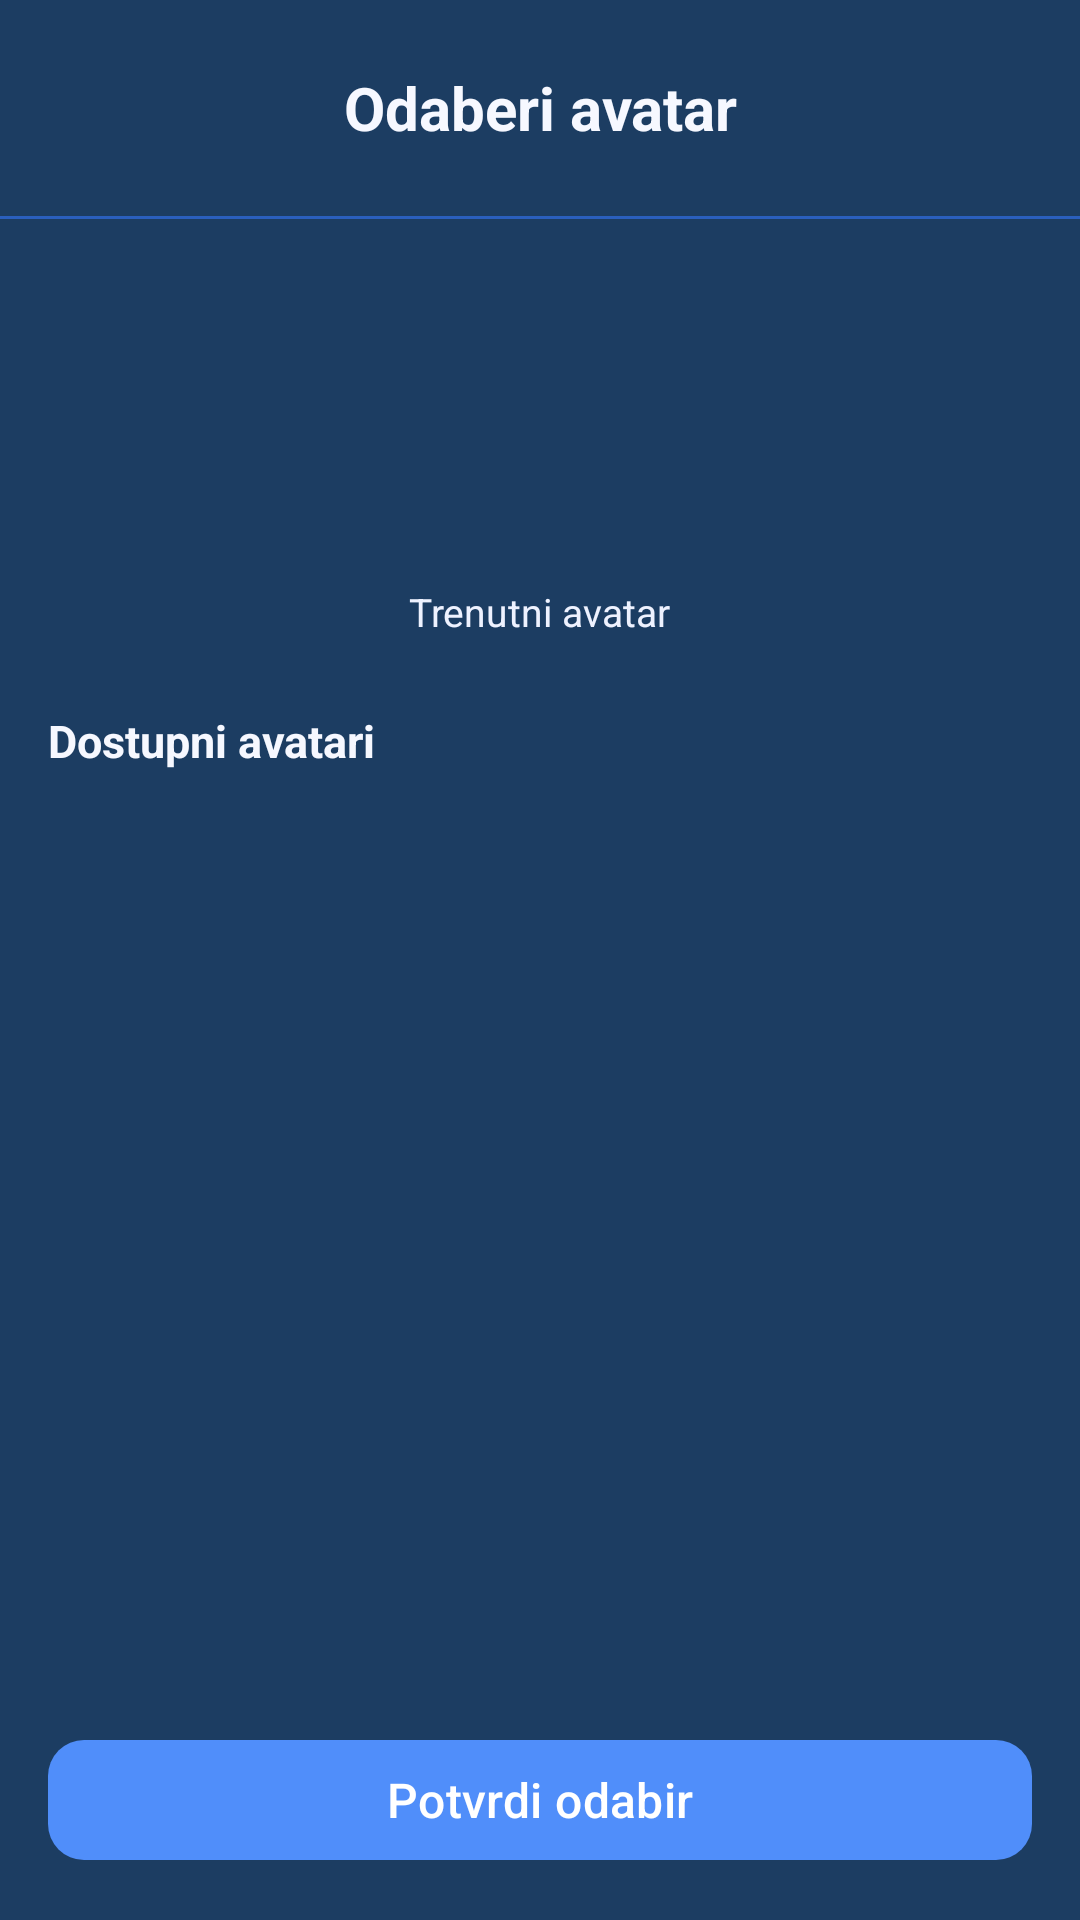

The Android layout XML behind this screen, and the referenced resources:
<!-- AndroidManifest.xml: application theme Theme.Slagalica -->
<!-- res/layout/fragment_avatar_picker.xml -->
<?xml version="1.0" encoding="utf-8"?>
<LinearLayout
    xmlns:android="http://schemas.android.com/apk/res/android"
    xmlns:app="http://schemas.android.com/apk/res-auto"
    android:layout_width="match_parent"
    android:layout_height="match_parent"
    android:orientation="vertical"
    android:background="@color/background">

    
    <LinearLayout
        android:layout_width="match_parent"
        android:layout_height="wrap_content"
        android:orientation="horizontal"
        android:gravity="center_vertical"
        android:padding="16dp"
        android:background="@color/background">

        <ImageView
            android:id="@+id/btnBack"
            android:layout_width="40dp"
            android:layout_height="40dp"
            android:src="@drawable/ic_arrow_back"
            android:tint="@color/surface"
            android:padding="4dp"
            android:contentDescription="@string/back" />

        <TextView
            android:layout_width="0dp"
            android:layout_height="wrap_content"
            android:layout_weight="1"
            android:text="@string/choose_avatar"
            android:textColor="@color/text_primary"
            android:textSize="20sp"
            android:textStyle="bold"
            android:gravity="center"
            android:layout_marginEnd="40dp" />
    </LinearLayout>

    <View
        android:layout_width="match_parent"
        android:layout_height="1dp"
        android:background="@color/secondary_dark" />

    
    <LinearLayout
        android:layout_width="match_parent"
        android:layout_height="wrap_content"
        android:orientation="vertical"
        android:gravity="center"
        android:padding="24dp">

        <com.google.android.material.imageview.ShapeableImageView
            android:id="@+id/ivCurrentAvatar"
            android:layout_width="90dp"
            android:layout_height="90dp"
            android:layout_marginBottom="8dp"
            android:src="@drawable/ic_nav_profile"
            android:scaleType="fitCenter"
            android:padding="8dp"
            app:shapeAppearanceOverlay="@style/CircleImageView"
            android:contentDescription="@string/avatar" />

        <TextView
            android:layout_width="wrap_content"
            android:layout_height="wrap_content"
            android:text="@string/current_avatar"
            android:textColor="@color/text_secondary"
            android:textSize="13sp" />
    </LinearLayout>

    
    <TextView
        android:layout_width="wrap_content"
        android:layout_height="wrap_content"
        android:text="@string/select_avatar"
        android:textColor="@color/text_primary"
        android:textSize="15sp"
        android:textStyle="bold"
        android:layout_marginStart="16dp"
        android:layout_marginBottom="8dp" />

    
    <GridView
        android:id="@+id/gridAvatars"
        android:layout_width="match_parent"
        android:layout_height="0dp"
        android:layout_weight="1"
        android:numColumns="3"
        android:horizontalSpacing="12dp"
        android:verticalSpacing="12dp"
        android:padding="16dp"
        android:stretchMode="columnWidth"
        android:gravity="center" />

    
    <com.google.android.material.button.MaterialButton
        android:id="@+id/btnConfirmAvatar"
        android:layout_width="match_parent"
        android:layout_height="wrap_content"
        android:text="@string/confirm_avatar"
        android:textAllCaps="false"
        android:textColor="@color/surface"
        android:textSize="16sp"
        app:backgroundTint="@color/secondary"
        app:cornerRadius="12dp"
        android:layout_margin="16dp" />

</LinearLayout>
<!-- resources referenced by this layout -->
<resources>
  <color name="background">#1C3D62</color>
  <color name="secondary">#508efa</color>
  <color name="secondary_dark">#2a5fbd</color>
  <color name="surface">#FFFFFF</color>
  <color name="text_primary">#F6F8FF</color>
  <color name="text_secondary">#EEF2FF</color>
  <string name="avatar">Avatar</string>
  <string name="back">Nazad</string>
  <string name="choose_avatar">Odaberi avatar</string>
  <string name="confirm_avatar">Potvrdi odabir</string>
  <string name="current_avatar">Trenutni avatar</string>
  <string name="select_avatar">Dostupni avatari</string>
  <style name="CircleImageView">
          <item name="cornerFamily">rounded</item>
          <item name="cornerSize">50%</item>
      </style>
  <style name="Theme.Slagalica" parent="Base.Theme.Slagalica" />
  <style name="Base.Theme.Slagalica" parent="Theme.Material3.DayNight.NoActionBar">
          
          
      </style>
</resources>
